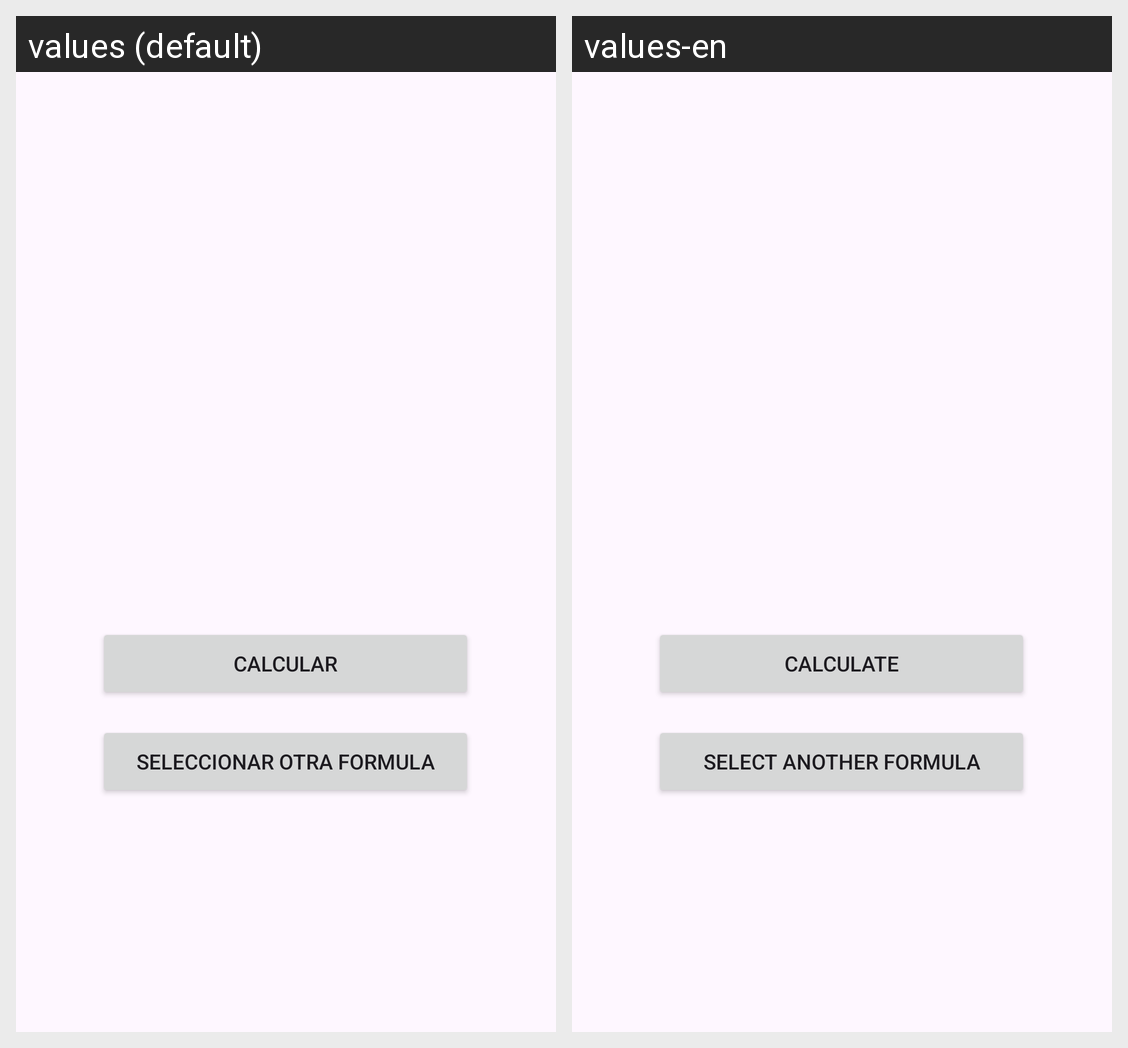

Translations of the strings shown on this Android screen, per locale in the grid:
Android screen res/layout/activity_formula.xml rendered under 2 locales, left to right: values (default), values-en. Device: Nexus 5 (rendered at 1080×1920; each locale shown at half size, 540×960, under a caption strip naming it); theme Theme.CalculadoraARS.
Strings drawn on this screen, with the default value and each locale's value (text and hints the layout hard-codes, and strings that could not be matched under every locale, appear in the picture but are not listed):

textoBoton
  values: Calcular
  values-en: Calculate

textoBotonSelec
  values: Seleccionar otra formula
  values-en: Select another formula
